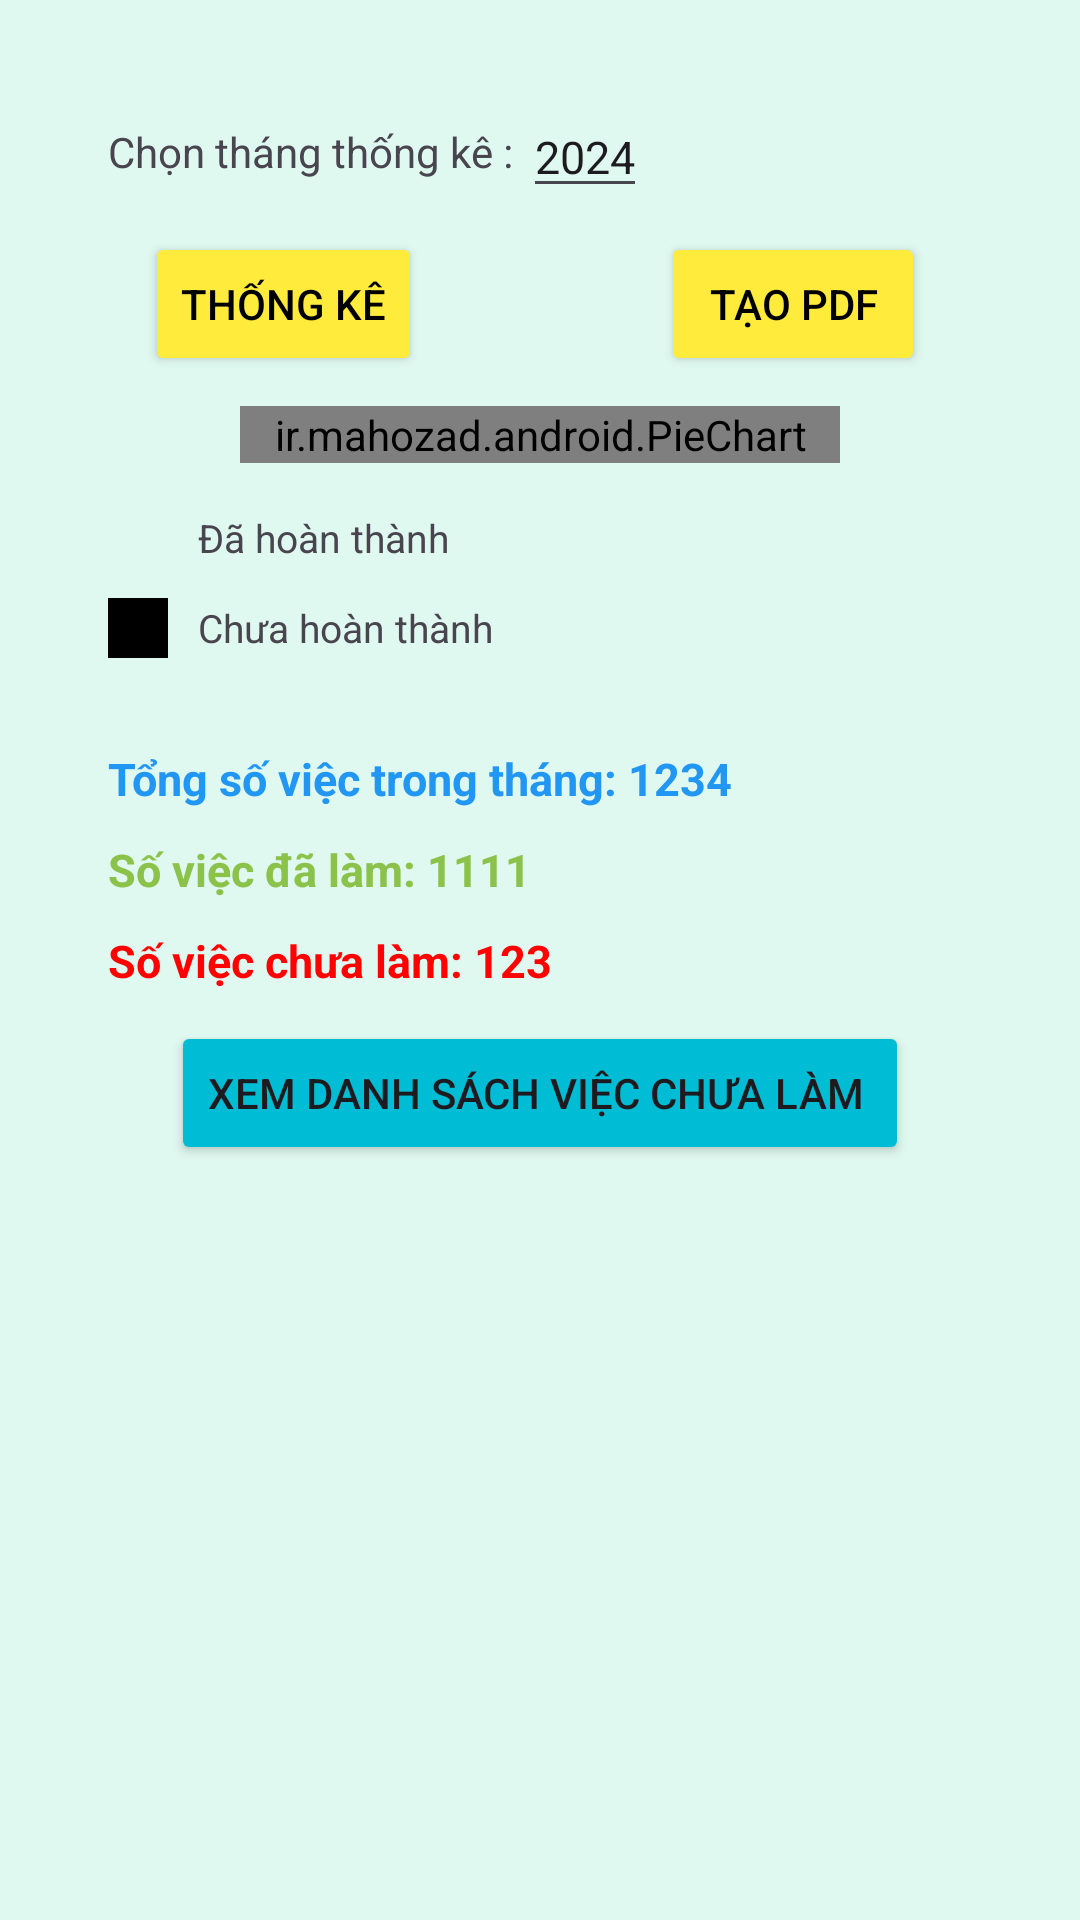

Reconstruct the res/layout file that produces this screen, plus the resources it refers to.
<!-- AndroidManifest.xml: application theme Theme.Kotlin_AppQuanLyCongViec -->
<!-- res/layout/fragment_thong_ke.xml -->
<?xml version="1.0" encoding="utf-8"?>
<androidx.core.widget.NestedScrollView xmlns:android="http://schemas.android.com/apk/res/android"
    xmlns:app="http://schemas.android.com/apk/res-auto"
    xmlns:tools="http://schemas.android.com/tools"
    android:id="@+id/frameLayout5"
    android:layout_width="match_parent"
    android:layout_height="match_parent"
    android:background="@color/background"
    android:fillViewport="true"
    tools:context=".fragment.ThongKeFragment">

    <androidx.constraintlayout.widget.ConstraintLayout
        android:layout_width="match_parent"
        android:layout_height="match_parent">

        <TextView
            android:id="@+id/tvTrong"
            android:layout_width="wrap_content"
            android:layout_height="wrap_content"
            android:text="Không có dữ liệu"
            android:textColor="#9C27B0"
            android:textSize="18sp"
            android:textStyle="bold"
            android:visibility="gone"
            app:layout_constraintBottom_toBottomOf="parent"
            app:layout_constraintEnd_toEndOf="parent"
            app:layout_constraintStart_toStartOf="parent"
            app:layout_constraintTop_toTopOf="parent" />
        <LinearLayout
            android:id="@+id/layOutDate"
            android:layout_width="0dp"
            android:layout_height="wrap_content"
            android:gravity="center_vertical"
            app:layout_constraintStart_toStartOf="@id/guidelineLeft"
            app:layout_constraintTop_toBottomOf="@id/guidelineTop">


            <TextView
                android:id="@+id/tv1"
                android:layout_width="wrap_content"
                android:layout_height="wrap_content"
                android:text="Chọn tháng thống kê : "


                />

            <Spinner
                android:id="@+id/spMonth"
                android:background="@color/white"
                android:layout_width="wrap_content"
                android:layout_height="wrap_content" />

            <EditText
                android:id="@+id/etYear"
                android:layout_width="wrap_content"
                android:layout_height="wrap_content"
                android:inputType="number"
                android:text="2024"
                android:textSize="15sp" />
        </LinearLayout>

        <Button
            android:id="@+id/btnCaCulator"
            android:layout_width="wrap_content"
            android:layout_height="wrap_content"
            android:layout_marginTop="8dp"
            android:backgroundTint="#FFEB3B"
            android:text="Thống Kê"
            android:textColor="@color/black"
            app:layout_constraintEnd_toEndOf="@id/guidelineRight"
            app:layout_constraintHorizontal_bias="0.063"
            app:layout_constraintStart_toStartOf="@id/guidelineLeft"
            app:layout_constraintTop_toBottomOf="@id/layOutDate" />

        <Button
            android:id="@+id/btnCreatePDF"
            android:layout_width="wrap_content"
            android:layout_height="wrap_content"
            android:layout_marginTop="8dp"
            android:backgroundTint="#FFEB3B"
            android:text="Tạo PDF"
            android:textColor="@color/black"
            app:layout_constraintEnd_toEndOf="@id/guidelineRight"
            app:layout_constraintHorizontal_bias="0.922"
            app:layout_constraintStart_toStartOf="@id/guidelineLeft"
            app:layout_constraintTop_toBottomOf="@id/layOutDate" />

        <ir.mahozad.android.PieChart
            android:id="@+id/pieChart"
            android:layout_width="200dp"
            android:layout_height="wrap_content"
            android:layout_marginTop="10dp"
            app:layout_constraintEnd_toEndOf="@id/guidelineRight"
            app:layout_constraintStart_toStartOf="@id/guidelineLeft"
            app:layout_constraintTop_toBottomOf="@id/btnCaCulator" />

        <LinearLayout
            android:layout_width="0dp"
            android:layout_height="wrap_content"
android:id="@+id/layoutPieChart"
            android:orientation="vertical"
            app:layout_constraintEnd_toEndOf="@id/guidelineRight"
            app:layout_constraintStart_toStartOf="@id/guidelineLeft"
            app:layout_constraintTop_toBottomOf="@id/pieChart">

            <LinearLayout
                android:layout_width="match_parent"
                android:layout_height="wrap_content"
                android:layout_marginTop="15dp"
                android:orientation="vertical"
                app:layout_constraintEnd_toEndOf="@id/guidelineRight"
                app:layout_constraintStart_toStartOf="@id/guidelineLeft"
                app:layout_constraintTop_toBottomOf="@id/pieChart">

                <LinearLayout
                    android:layout_width="match_parent"
                    android:layout_height="wrap_content"
                    android:orientation="horizontal"
                    android:gravity="center_vertical"
                    >

                    <ImageView
                        android:layout_width="20dp"
                        android:layout_height="20dp"
                        android:src="@color/green" />

                    <TextView
                        android:layout_width="wrap_content"
                        android:layout_height="wrap_content"
                        android:layout_marginLeft="10dp"
                        android:text="Đã hoàn thành"
                        android:textSize="13sp"
                        />
                </LinearLayout>

                <LinearLayout
                    android:layout_width="match_parent"
                    android:layout_height="wrap_content"
                    android:layout_marginTop="10dp"
                    android:orientation="horizontal"
                    android:gravity="center_vertical">

                    <ImageView
                        android:layout_width="20dp"
                        android:layout_height="20dp"
                        android:src="@color/black" />

                    <TextView
                        android:layout_width="wrap_content"
                        android:layout_height="wrap_content"
                        android:layout_marginLeft="10dp"
                        android:text="Chưa hoàn thành"
                        android:textSize="13sp"/>
                </LinearLayout>


            </LinearLayout>

            <LinearLayout
                android:layout_width="match_parent"
                android:layout_height="wrap_content"
                android:layout_marginTop="30dp"
                android:orientation="vertical" />

            <TextView
                android:id="@+id/tvTotal"
                android:layout_width="match_parent"
                android:layout_height="wrap_content"
                android:text="Tổng số việc trong tháng: 1234"
                android:textAlignment="textStart"
                android:textSize="15sp"
                android:textStyle="bold"
                android:textColor="#2196F3"/>
            <TextView
                android:id="@+id/tvDone"
                android:layout_width="match_parent"
                android:layout_height="wrap_content"
                android:text="Số việc đã làm: 1111"
                android:textAlignment="textStart"
                android:textSize="15sp"
                android:textStyle="bold"
                android:textColor="#FF8BC34A"
                android:layout_marginTop="10dp"
                />
            <TextView
                android:id="@+id/tvNotDone"
                android:layout_width="match_parent"
                android:layout_height="wrap_content"
                android:text="Số việc chưa làm: 123"
                android:textAlignment="textStart"
                android:textSize="15sp"
                android:textStyle="bold"
                android:textColor="#FF0101"
                android:layout_marginTop="10dp"
                />

            <Button
                android:id="@+id/btnList"
                android:layout_gravity="center"
                android:layout_marginTop="10dp"
                android:layout_width="wrap_content"
                android:layout_height="wrap_content"
                android:text="Xem Danh Sách Việc Chưa Làm "
                android:drawableLeft="@drawable/baseline_description_24"
                android:drawableTint="@color/white"
                android:backgroundTint="#00BCD4"
                />
        </LinearLayout>

        <androidx.constraintlayout.widget.Guideline
            android:id="@+id/guidelineRight"
            android:layout_width="wrap_content"
            android:layout_height="wrap_content"
            android:orientation="vertical"
            app:layout_constraintGuide_percent="0.9" />

        <androidx.constraintlayout.widget.Guideline
            android:id="@+id/guidelineLeft"
            android:layout_width="wrap_content"
            android:layout_height="wrap_content"
            android:orientation="vertical"
            app:layout_constraintGuide_percent="0.1" />

        <androidx.constraintlayout.widget.Guideline
            android:id="@+id/guidelineTop"
            android:layout_width="wrap_content"
            android:layout_height="wrap_content"
            android:orientation="horizontal"
            app:layout_constraintGuide_percent="0.05" />
    </androidx.constraintlayout.widget.ConstraintLayout>


</androidx.core.widget.NestedScrollView>
<!-- resources referenced by this layout -->
<resources>
  <color name="background">#DFF8F0</color>
  <color name="black">#FF000000</color>
  <color name="white">#FFFFFFFF</color>
  <style name="Theme.Kotlin_AppQuanLyCongViec" parent="Base.Theme.Kotlin_AppQuanLyCongViec" />
  <style name="Base.Theme.Kotlin_AppQuanLyCongViec" parent="Theme.Material3.DayNight.NoActionBar">
          
          
      </style>
</resources>
